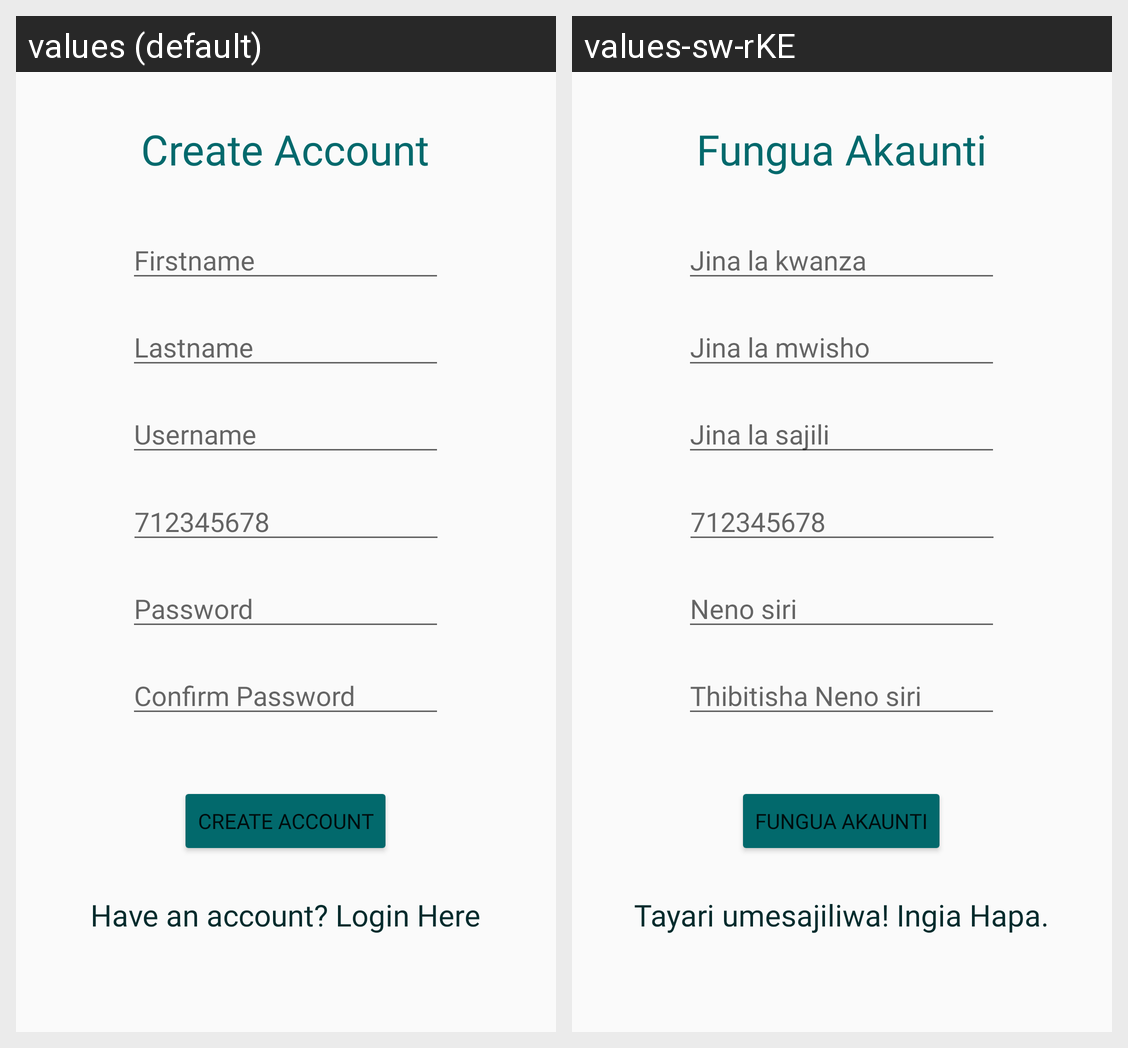

The Android screen above is rendered under two locales of the same app. Produce the string resources it draws, with the default and per-locale values.
Android screen res/layout/activity_register.xml rendered under 2 locales, left to right: values (default), values-sw-rKE. Device: Nexus 5 (rendered at 1080×1920; each locale shown at half size, 540×960, under a caption strip naming it); theme AppTheme.NoActionBar.
Strings drawn on this screen, with the default value and each locale's value (text and hints the layout hard-codes, and strings that could not be matched under every locale, appear in the picture but are not listed):

create_account
  values: Create Account
  values-sw-rKE: Fungua Akaunti

firstname
  values: Firstname
  values-sw-rKE: Jina la kwanza

lastname
  values: Lastname
  values-sw-rKE: Jina la mwisho

username
  values: Username
  values-sw-rKE: Jina la sajili

password
  values: Password
  values-sw-rKE: Neno siri

confirmpassword
  values: Confirm Password
  values-sw-rKE: Thibitisha Neno siri

btn_create_account
  values: Create Account
  values-sw-rKE: Fungua Akaunti

already_have_an_account
  values: Have an account? Login Here
  values-sw-rKE: Tayari umesajiliwa! Ingia Hapa.

contact
  values: 712345678
  values-sw-rKE: 712345678
